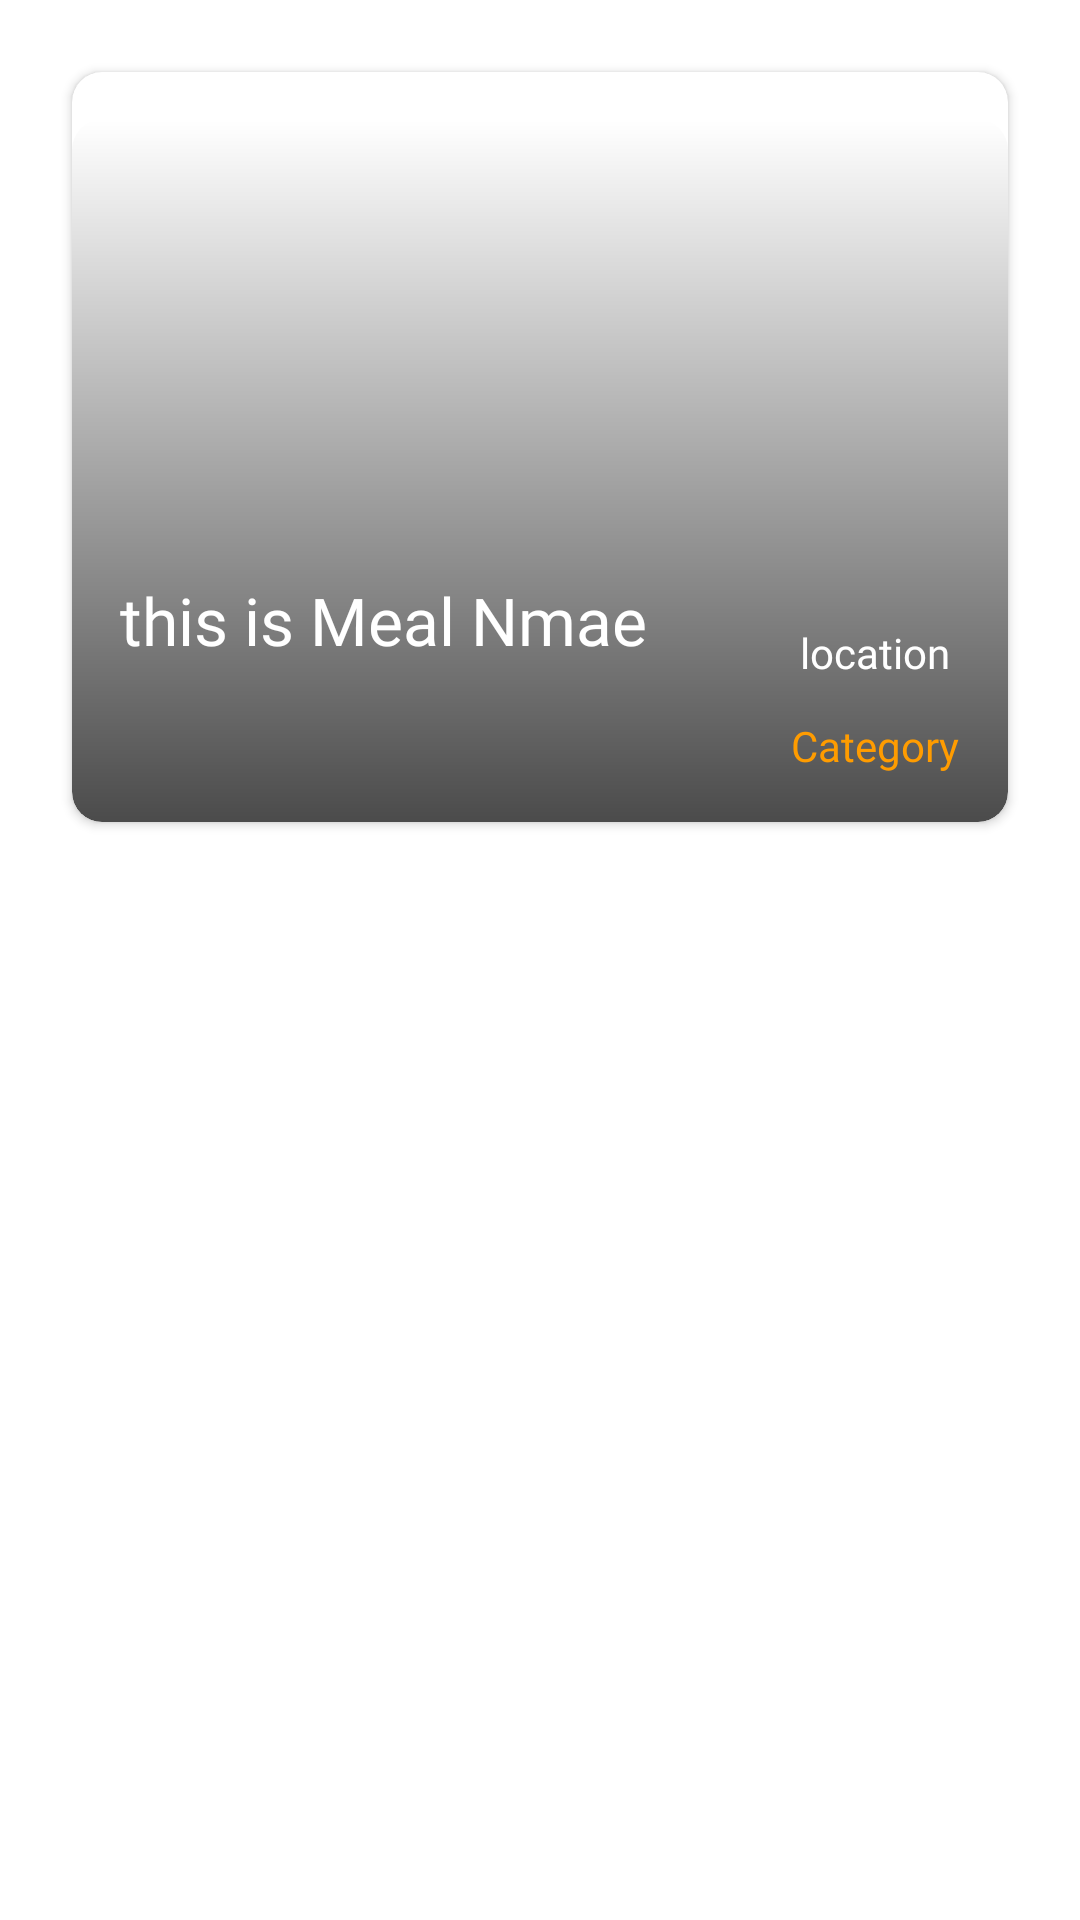

Produce the Android XML layout that renders to this screen, including the resource entries it uses.
<!-- AndroidManifest.xml: application theme Theme.TestAuth -->
<!-- res/layout/fragment_inspiration_card.xml -->
<?xml version="1.0" encoding="utf-8"?>
<androidx.constraintlayout.widget.ConstraintLayout xmlns:android="http://schemas.android.com/apk/res/android"
    xmlns:app="http://schemas.android.com/apk/res-auto"
    xmlns:tools="http://schemas.android.com/tools"
    android:layout_width="match_parent"
    android:layout_height="wrap_content"
    tools:context=".ui.cards.InspirationCardFragment">

    <androidx.cardview.widget.CardView
        android:id="@+id/inspirationCard"
        android:layout_width="match_parent"
        android:layout_height="250dp"
        android:layout_marginStart="24dp"
        android:layout_marginTop="24dp"
        android:layout_marginEnd="24dp"
        android:elevation="30dp"
        android:padding="10dp"
        app:cardCornerRadius="10dp"
        app:layout_constraintEnd_toEndOf="parent"
        app:layout_constraintStart_toStartOf="parent"
        app:layout_constraintTop_toTopOf="parent">

        <androidx.constraintlayout.widget.ConstraintLayout
            android:layout_width="match_parent"
            android:layout_height="match_parent">

            <ImageView
                android:id="@+id/inspirationCardImage"
                android:layout_width="0dp"
                android:layout_height="match_parent"
                android:scaleType="centerCrop"
                app:layout_constraintEnd_toEndOf="parent"
                app:layout_constraintStart_toStartOf="parent"
                app:layout_constraintTop_toTopOf="parent"
                tools:src="@tools:sample/avatars" />

            <View
                android:layout_width="match_parent"
                android:layout_height="match_parent"
                android:layout_marginTop="16dp"
                android:background="@drawable/gradient_overlay_inspiration_card"
                app:layout_constraintEnd_toEndOf="parent"
                app:layout_constraintStart_toStartOf="parent"
                app:layout_constraintTop_toTopOf="parent" />

            <TextView
                android:id="@+id/mealNameInspirationCard"
                android:layout_width="218dp"
                android:layout_height="68dp"
                android:layout_marginStart="16dp"
                android:layout_marginTop="168dp"
                android:fontFamily="@font/poppinsblack"
                android:text="this is Meal Nmae "
                android:textColor="@color/white"
                android:textSize="22sp"
                app:layout_constraintStart_toStartOf="parent"
                app:layout_constraintTop_toTopOf="parent" />

            <ImageView
                android:id="@+id/flagImageMealDetails"
                android:layout_width="40dp"
                android:layout_height="40dp"
                android:layout_marginEnd="8dp"
                android:elevation="10dp"
                android:scaleType="centerCrop"
                app:layout_constraintBottom_toBottomOf="@+id/varLocation"
                app:layout_constraintEnd_toStartOf="@+id/varLocation"
                app:layout_constraintTop_toTopOf="@+id/varLocation" />


            <androidx.constraintlayout.utils.widget.MotionButton
                android:id="@+id/add_removeImageFavorites"
                android:layout_width="40dp"
                android:layout_height="40dp"
                android:layout_marginTop="8dp"
                android:layout_marginEnd="8dp"
                android:selectAllOnFocus="true"
                android:elevation="10dp"
                android:visibility="gone"
                android:scaleType="centerCrop"
                app:layout_constraintEnd_toEndOf="parent"
                app:layout_constraintTop_toTopOf="parent" />

            <TextView
                android:id="@+id/varLocation"
                android:layout_width="wrap_content"
                android:layout_height="wrap_content"
                android:layout_marginEnd="16dp"
                android:layout_marginBottom="12dp"
                android:fontFamily="@font/poppinsregular"
                android:text="location "
                android:textColor="@color/white"
                android:textSize="14sp"
                app:layout_constraintBottom_toTopOf="@+id/categoryCard"
                app:layout_constraintEnd_toEndOf="parent" />

            <TextView
                android:id="@+id/categoryCard"
                android:layout_width="wrap_content"
                android:layout_height="wrap_content"
                android:layout_marginEnd="16dp"
                android:layout_marginBottom="16dp"
                android:fontFamily="@font/poppinsregular"
                android:text="Category"
                android:textColor="@color/MyYellow"
                android:textSize="14sp"
                app:layout_constraintBottom_toBottomOf="parent"
                app:layout_constraintEnd_toEndOf="parent" />


        </androidx.constraintlayout.widget.ConstraintLayout>

    </androidx.cardview.widget.CardView>

</androidx.constraintlayout.widget.ConstraintLayout>
<!-- resources referenced by this layout -->
<resources>
  <color name="MyYellow">#FF9C00</color>
  <color name="white">#FFFFFFFF</color>
  <!-- drawable gradient_overlay_inspiration_card (drawable) -->
  <?xml version="1.0" encoding="utf-8"?>
  <layer-list xmlns:android="http://schemas.android.com/apk/res/android">
  
      
      <item>
          <shape android:shape="rectangle">
              <gradient
                  android:angle="90"
                  android:startColor="@color/gradient_overlay_start"
                  android:endColor="#00000000"
                  android:gradientRadius="200"/>
              <corners android:radius="10dp" />
          </shape>
      </item>
  
  </layer-list>
  <style name="Theme.TestAuth" parent="Theme.MaterialComponents.DayNight.NoActionBar">
          
          <item name="colorPrimary">@color/PrimaryColor</item>
          <item name="colorPrimaryVariant">@color/PrimaryColor</item>
          <item name="colorOnPrimary">@color/white</item>
          
          <item name="colorSecondary">@color/teal_200</item>
          <item name="colorSecondaryVariant">@color/teal_700</item>
          <item name="colorOnSecondary">@color/black</item>
          
          <item name="android:statusBarColor">?attr/colorPrimaryVariant</item>
          
      </style>
  <color name="gradient_overlay_start">#B4000000</color>
  <color name="PrimaryColor">#129575</color>
  <color name="teal_200">#FF03DAC5</color>
  <color name="teal_700">#FF018786</color>
  <color name="black">#FF000000</color>
</resources>
